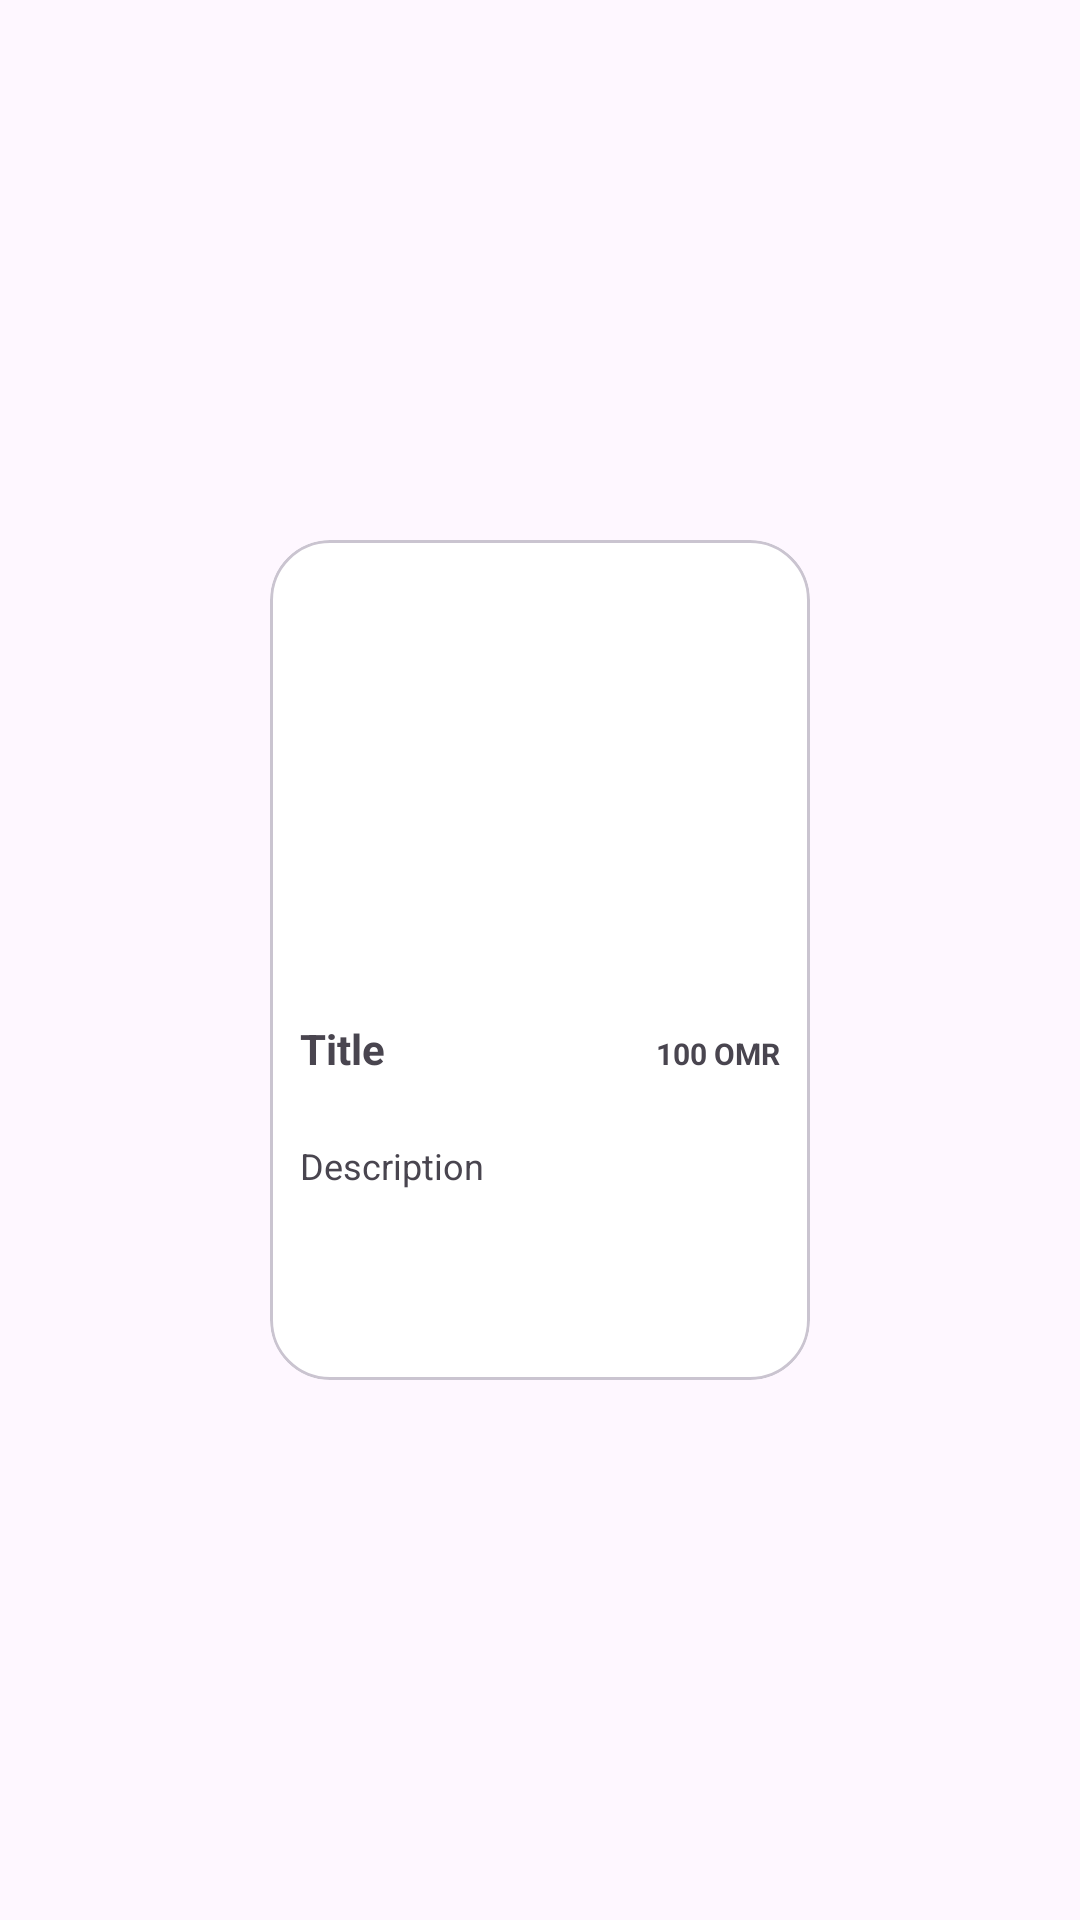

Android layout source for this screen:
<!-- AndroidManifest.xml: application theme Theme.MyElectronics -->
<!-- res/layout/product_filter_items.xml -->
<?xml version="1.0" encoding="utf-8"?>
<androidx.constraintlayout.widget.ConstraintLayout xmlns:android="http://schemas.android.com/apk/res/android"
    xmlns:app="http://schemas.android.com/apk/res-auto"
    android:layout_width="wrap_content"
    android:layout_height="wrap_content"
    android:layout_margin="15dp">

    <com.google.android.material.card.MaterialCardView
        android:layout_width="180dp"
        android:layout_height="280dp"
        android:elevation="20dp"
        app:cardBackgroundColor="#FFFFFF"
        app:cardCornerRadius="20dp"
        app:layout_constraintBottom_toBottomOf="parent"
        app:layout_constraintEnd_toEndOf="parent"
        app:layout_constraintStart_toStartOf="parent"
        app:layout_constraintTop_toTopOf="parent">

        <androidx.constraintlayout.widget.ConstraintLayout
            android:layout_width="match_parent"
            android:layout_height="match_parent"
            android:padding="10dp">

            <ImageView
                android:id="@+id/ProductImage"
                android:layout_width="match_parent"
                android:layout_height="140dp"
                app:layout_constraintLeft_toLeftOf="parent"
                app:layout_constraintLeft_toRightOf="parent"
                app:layout_constraintTop_toTopOf="parent" />

            <TextView
                android:id="@+id/ProductTitle"
                android:layout_width="90dp"
                android:layout_height="wrap_content"
                android:layout_marginTop="10dp"
                android:lines="2"
                android:text="Title"
                android:textSize="14sp"
                android:textStyle="bold"
                app:layout_constraintEnd_toStartOf="@id/ProductPrice"
                app:layout_constraintStart_toStartOf="parent"
                app:layout_constraintTop_toBottomOf="@id/ProductImage" />

            <TextView
                android:id="@+id/ProductPrice"
                android:layout_width="70dp"
                android:layout_height="wrap_content"
                android:text="100 OMR"
                android:textAlignment="textEnd"
                android:textSize="10sp"
                android:textStyle="bold"
                app:layout_constraintBaseline_toBaselineOf="@id/ProductTitle"
                app:layout_constraintEnd_toEndOf="parent"
                app:layout_constraintStart_toEndOf="@id/ProductTitle"
                app:layout_constraintTop_toTopOf="@id/ProductTitle" />

            <TextView
                android:id="@+id/ProductDesc"
                android:layout_width="match_parent"
                android:layout_height="wrap_content"
                android:layout_marginTop="5dp"
                android:lines="5"
                android:text="Description"
                android:textSize="12sp"
                app:layout_constraintEnd_toEndOf="parent"
                app:layout_constraintStart_toStartOf="parent"
                app:layout_constraintTop_toBottomOf="@id/ProductTitle" />
        </androidx.constraintlayout.widget.ConstraintLayout>
    </com.google.android.material.card.MaterialCardView>

</androidx.constraintlayout.widget.ConstraintLayout>
<!-- resources referenced by this layout -->
<resources>
  <style name="Theme.MyElectronics" parent="Base.Theme.MyElectronics" />
  <style name="Base.Theme.MyElectronics" parent="Theme.Material3.DayNight.NoActionBar">
          
          
      </style>
</resources>
